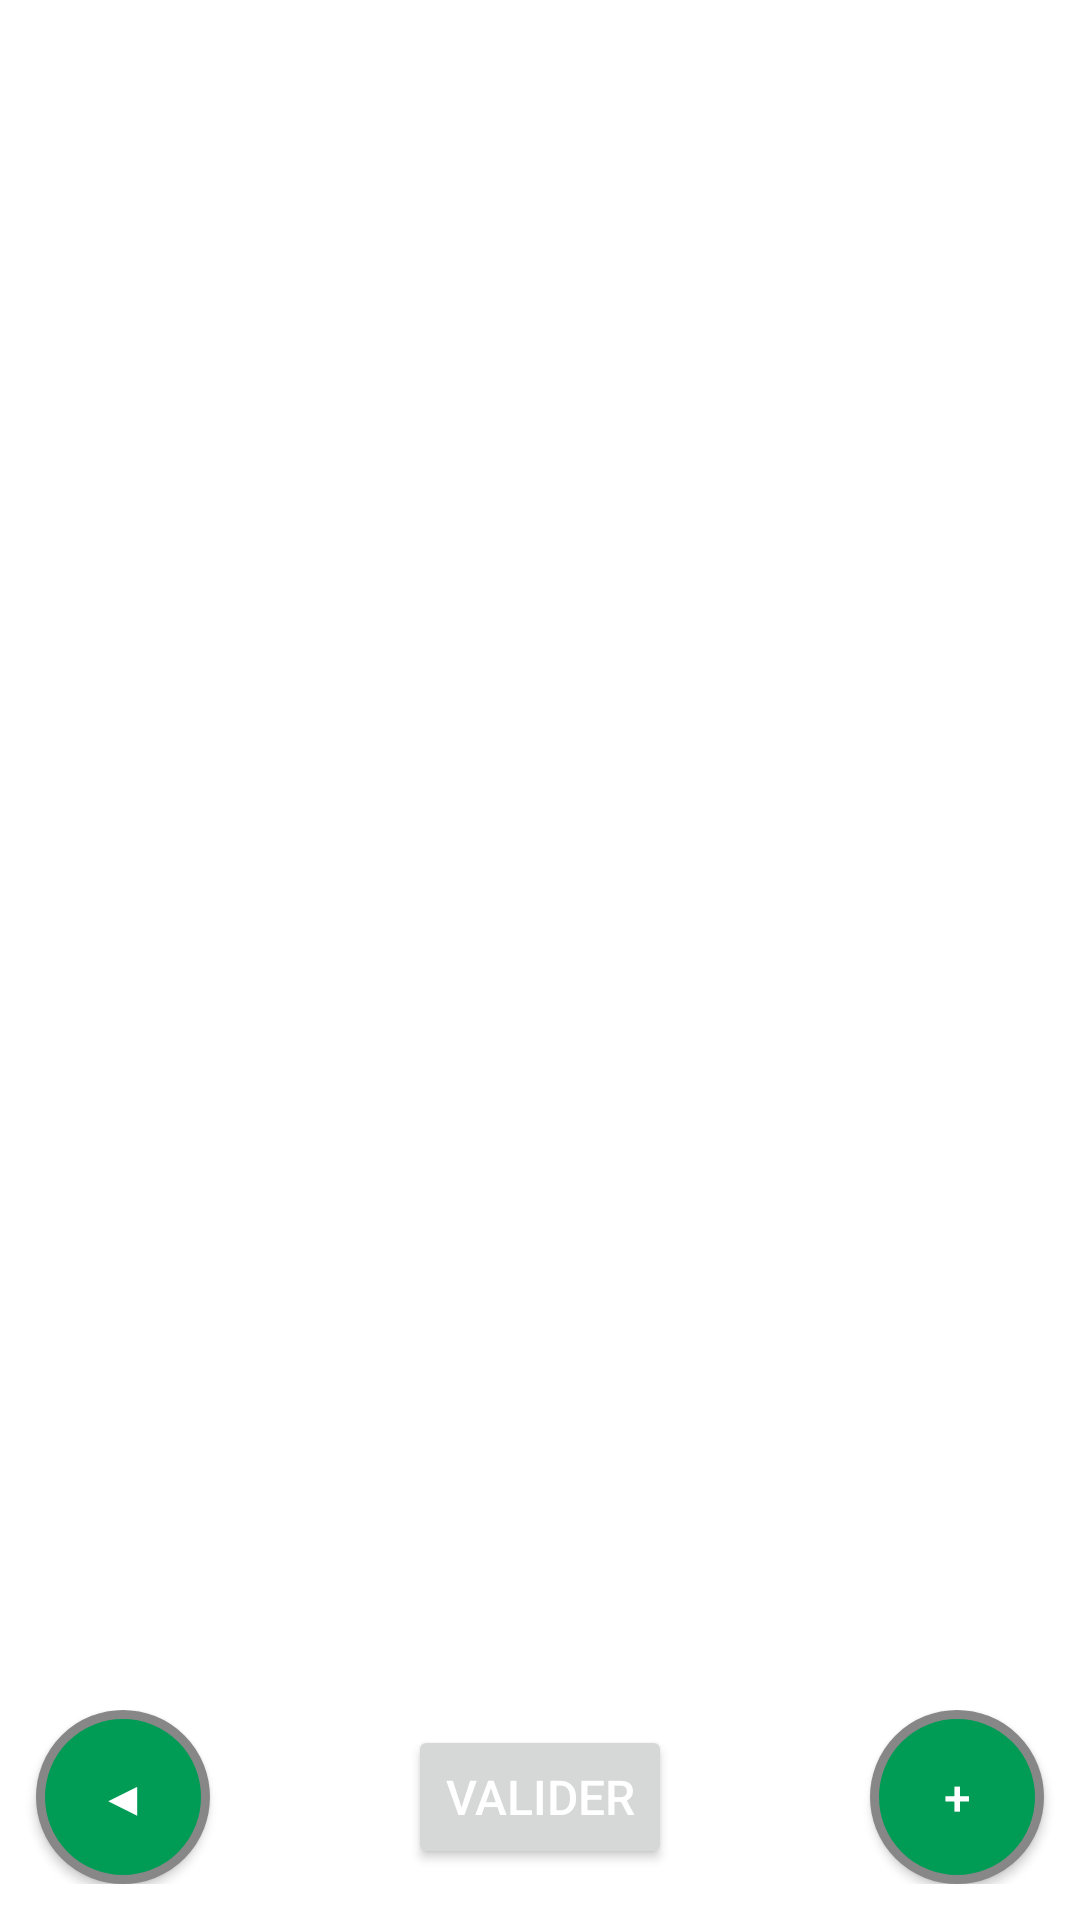

Android layout source for this screen:
<!-- AndroidManifest.xml: application theme Theme.ProjetSica -->
<!-- res/layout/activity_produits.xml -->
<?xml version="1.0" encoding="utf-8"?>

<androidx.constraintlayout.widget.ConstraintLayout xmlns:android="http://schemas.android.com/apk/res/android"
    android:id="@+id/root"
    xmlns:tools="http://schemas.android.com/tools"
    android:layout_width="match_parent"
    android:layout_height="match_parent"
    android:orientation="vertical"
    tools:ignore="ExtraText,HardcodedText">


    <ScrollView
        android:id="@+id/scroll_view"
        android:layout_width="match_parent"
        android:layout_height="300dp"
        android:fillViewport="true"
        android:padding="4sp"
        android:scrollbarSize="15sp"
        tools:ignore="MissingConstraints">
        <LinearLayout
            android:id="@+id/parentLayout"
            android:layout_width="match_parent"
            android:layout_height="match_parent"
            android:gravity="center_horizontal"
            tools:context=".ProduitsActivity"
            tools:ignore="MissingConstraints"
            android:orientation="vertical">
        </LinearLayout>
    </ScrollView>

    <RelativeLayout
        android:layout_width="match_parent"
        android:layout_height="match_parent"
        tools:ignore="MissingConstraints">

        <RelativeLayout
            android:id="@+id/relativeLayout"
            android:layout_width="match_parent"
            android:layout_height="wrap_content"
            android:layout_alignParentBottom="true"
            android:layout_marginBottom="12dp">

            <Button
                android:id="@+id/back_button_produits"
                android:layout_width="58dp"
                android:layout_height="58dp"
                android:layout_marginLeft="12dp"

                android:background="@drawable/buttonshape"
                android:text="◀"

                android:textColor="#FFFFFF"
                android:textSize="16sp"

                tools:ignore="MissingConstraints" />

            <Button
                android:id="@+id/new_button"
                android:layout_width="58dp"
                android:layout_height="58dp"
                android:layout_alignParentEnd="true"
                android:layout_marginRight="12dp"

                android:background="@drawable/buttonshape"
                android:text="+"
                android:textColor="#FFFFFF"
                android:textSize="16sp"
                tools:ignore="MissingConstraints" />

            <Button
                android:id="@+id/validate_button"
                android:layout_width="wrap_content"
                android:layout_height="wrap_content"
                android:layout_centerInParent="true"
                android:text="Valider"
                android:textColor="#FFFFFF"
                android:textSize="16sp"
                tools:ignore="MissingConstraints" />
        </RelativeLayout>
    </RelativeLayout>
</androidx.constraintlayout.widget.ConstraintLayout>
<!-- resources referenced by this layout -->
<resources>
  <!-- drawable buttonshape (drawable) -->
  <?xml version="1.0" encoding="utf-8"?>
  
  <shape xmlns:android="http://schemas.android.com/apk/res/android" android:shape="rectangle" >
      <corners
          android:radius="100dp"
          />
      <solid
          android:color="#009b55"
          />
      <padding
          android:left="0dp"
          android:top="0dp"
          android:right="0dp"
          android:bottom="0dp"
          />
      <size
          android:width="48dp"
          android:height="49dp"
          />
      <stroke
          android:width="3dp"
          android:color="#878787"
          />
  </shape>
  <style name="Theme.ProjetSica" parent="Theme.MaterialComponents.DayNight.DarkActionBar">
          
          <item name="colorPrimary">@color/purple_500</item>
          <item name="colorPrimaryVariant">@color/purple_700</item>
          <item name="colorOnPrimary">@color/white</item>
          
          <item name="colorSecondary">@color/teal_200</item>
          <item name="colorSecondaryVariant">@color/teal_700</item>
          <item name="colorOnSecondary">@color/black</item>
          
          <item name="android:statusBarColor" tools:targetApi="l">?attr/colorPrimaryVariant</item>
          
      </style>
  <color name="purple_500">#009b55</color>
  <color name="purple_700">#004A29</color>
  <color name="white">#FFFFFFFF</color>
  <color name="teal_200">#FF03DAC5</color>
  <color name="teal_700">#FF018786</color>
  <color name="black">#FF000000</color>
</resources>
